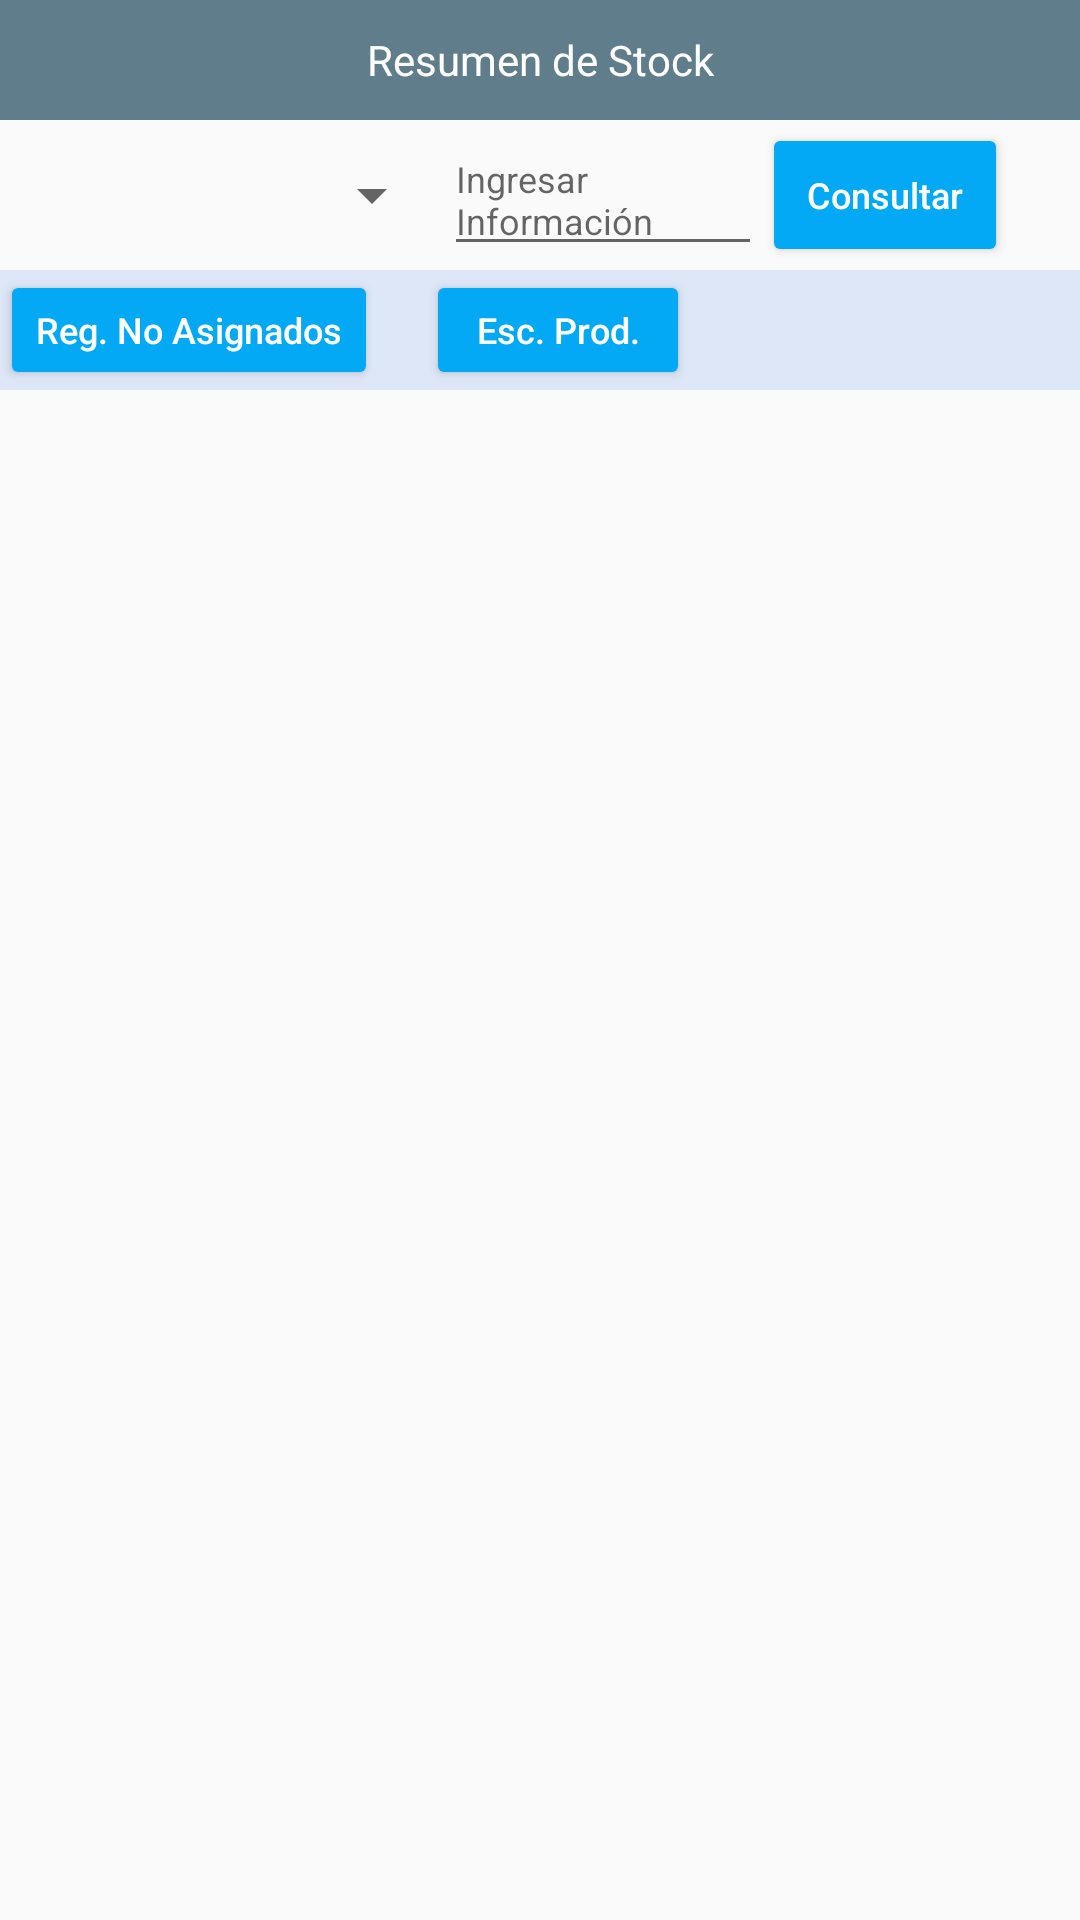

Layout XML and referenced resources for this Android screen:
<!-- AndroidManifest.xml: application theme AppTheme -->
<!-- res/layout/activity_register_products.xml -->
<?xml version="1.0" encoding="utf-8"?>
<androidx.constraintlayout.widget.ConstraintLayout xmlns:android="http://schemas.android.com/apk/res/android"
    xmlns:app="http://schemas.android.com/apk/res-auto"
    xmlns:tools="http://schemas.android.com/tools"
    android:layout_width="match_parent"
    android:layout_height="match_parent"
    tools:context=".RegisterProducts">



    <LinearLayout
        android:id="@+id/liTitleId"
        android:layout_width="match_parent"
        android:layout_height="40dp"
        android:background="@color/colorPrimary"
        android:gravity="center"
        android:orientation="horizontal"
        app:layout_constraintTop_toTopOf="parent">

        <TextView
            android:id="@+id/txtTitleId"
            android:layout_width="0dp"
            android:layout_height="wrap_content"
            android:layout_weight="1"
            android:gravity="center"
            android:text="@string/ttlRegistrarProductosGlb"
            android:textColor="@color/colorTextTitle" />
    </LinearLayout>



    <LinearLayout
        android:id="@+id/liFilterId"
        android:layout_width="match_parent"
        android:layout_height="50dp"
        android:orientation="horizontal"
        android:gravity="center"
        app:layout_constraintTop_toBottomOf="@+id/liTitleId"
        tools:layout_editor_absoluteX="41dp">

        <TextView
            android:id="@+id/lblSpaceId2"
            android:layout_width="20dp"
            android:layout_height="wrap_content"
            android:layout_weight="1" />

        <Spinner
            android:id="@+id/spFilterId"
            android:layout_width="140dp"
            android:layout_height="wrap_content"
            android:layout_weight="1" />

        <EditText
            android:id="@+id/txtImputFilterId"
            android:layout_width="wrap_content"
            android:layout_height="wrap_content"
            android:layout_weight="1"
            android:ems="8"
            android:hint="@string/txtHintImput"
            android:importantForAutofill="no"
            android:inputType="none"
            android:textSize="12sp" />

        <Button
            android:id="@+id/btnConcular"
            android:layout_width="wrap_content"
            android:layout_height="wrap_content"
            android:layout_weight="1"
            android:onClick="onConsultProducts"
            android:text="@string/btnConsultarGlb"
            android:textAllCaps="false"
            android:textColor="@color/colorTextTitle"
            android:textSize="12sp"
            app:backgroundTint="@color/colorAccent" />

        <TextView
            android:id="@+id/lblSpaceId"
            android:layout_width="30dp"
            android:layout_height="wrap_content"
            android:layout_weight="1" />

    </LinearLayout>

    <androidx.constraintlayout.widget.ConstraintLayout
        android:id="@+id/liItems"
        android:layout_width="match_parent"
        android:layout_height="40dp"
        android:background="@color/colorBackSubtitle"
        android:orientation="horizontal"
        app:layout_constraintTop_toBottomOf="@+id/liFilterId"
        tools:layout_editor_absoluteX="16dp">




        <Button
            android:id="@+id/btnConsultarNoAsignados"
            android:layout_width="wrap_content"
            android:layout_height="wrap_content"

            android:layout_marginStart="16dp"
            android:layout_weight="1"
            android:onClick="onAsignarNoAsignados"
            android:text="@string/btnAsignarNoAsignados"
            android:textAllCaps="false"
            android:textColor="@color/colorTextTitle"
            android:textSize="12sp"
            app:backgroundTint="@color/colorAccent"
            app:layout_constraintStart_toEndOf="@+id/btnConfirmItemId"
            app:layout_constraintTop_toTopOf="parent" />

        <Button
            android:id="@+id/btnScanProduct"
            android:layout_width="wrap_content"
            android:layout_height="wrap_content"

            android:layout_marginStart="16dp"
            android:layout_weight="1"
            android:onClick="onScanProductFilter"
            android:text="@string/lblScanProd"
            android:textAllCaps="false"
            android:textColor="@color/colorTextTitle"

            android:textSize="12sp"
            app:backgroundTint="@color/colorAccent"
            app:layout_constraintStart_toEndOf="@+id/btnConsultarNoAsignados"
            app:layout_constraintTop_toTopOf="parent" />

        


    </androidx.constraintlayout.widget.ConstraintLayout>


    <LinearLayout
        android:layout_width="match_parent"
        android:layout_height="0dp"
        android:layout_marginTop="16dp"
        android:layout_marginBottom="16dp"
        android:orientation="horizontal"
        app:layout_constraintBottom_toBottomOf="parent"
        app:layout_constraintTop_toBottomOf="@+id/liItems"
        tools:layout_editor_absoluteX="5dp">

        <ScrollView
            android:layout_width="match_parent"
            android:layout_height="match_parent">

            <TableLayout
                android:id="@+id/tgProductos"
                android:layout_width="match_parent"
                android:layout_height="wrap_content" />
        </ScrollView>
    </LinearLayout>


</androidx.constraintlayout.widget.ConstraintLayout>
<!-- resources referenced by this layout -->
<resources>
  <color name="colorAccent">#03A9F4</color>
  <color name="colorBackSubtitle">#DEE7F7</color>
  <color name="colorPrimary">#607D8B</color>
  <color name="colorTextTitle">#FFFFFF</color>
  <string name="btnAsignarNoAsignados">Reg. No Asignados</string>
  <string name="btnAsignarTodos">Reg. Todos</string>
  <string name="btnConsultarGlb">Consultar</string>
  <string name="btn_inbound_back">F3 Back</string>
  <string name="lblScanProd">Esc. Prod.</string>
  <string name="ttlRegistrarProductosGlb">Resumen de Stock</string>
  <string name="txtHintImput">Ingresar Información</string>
  <style name="AppTheme" parent="Theme.AppCompat.Light.DarkActionBar">
          
          <item name="colorPrimary">@color/colorPrimary</item>
          <item name="colorPrimaryDark">@color/colorPrimaryDark</item>
          <item name="colorAccent">@color/colorAccent</item>
      </style>
  <color name="colorPrimaryDark">#455A64</color>
</resources>
